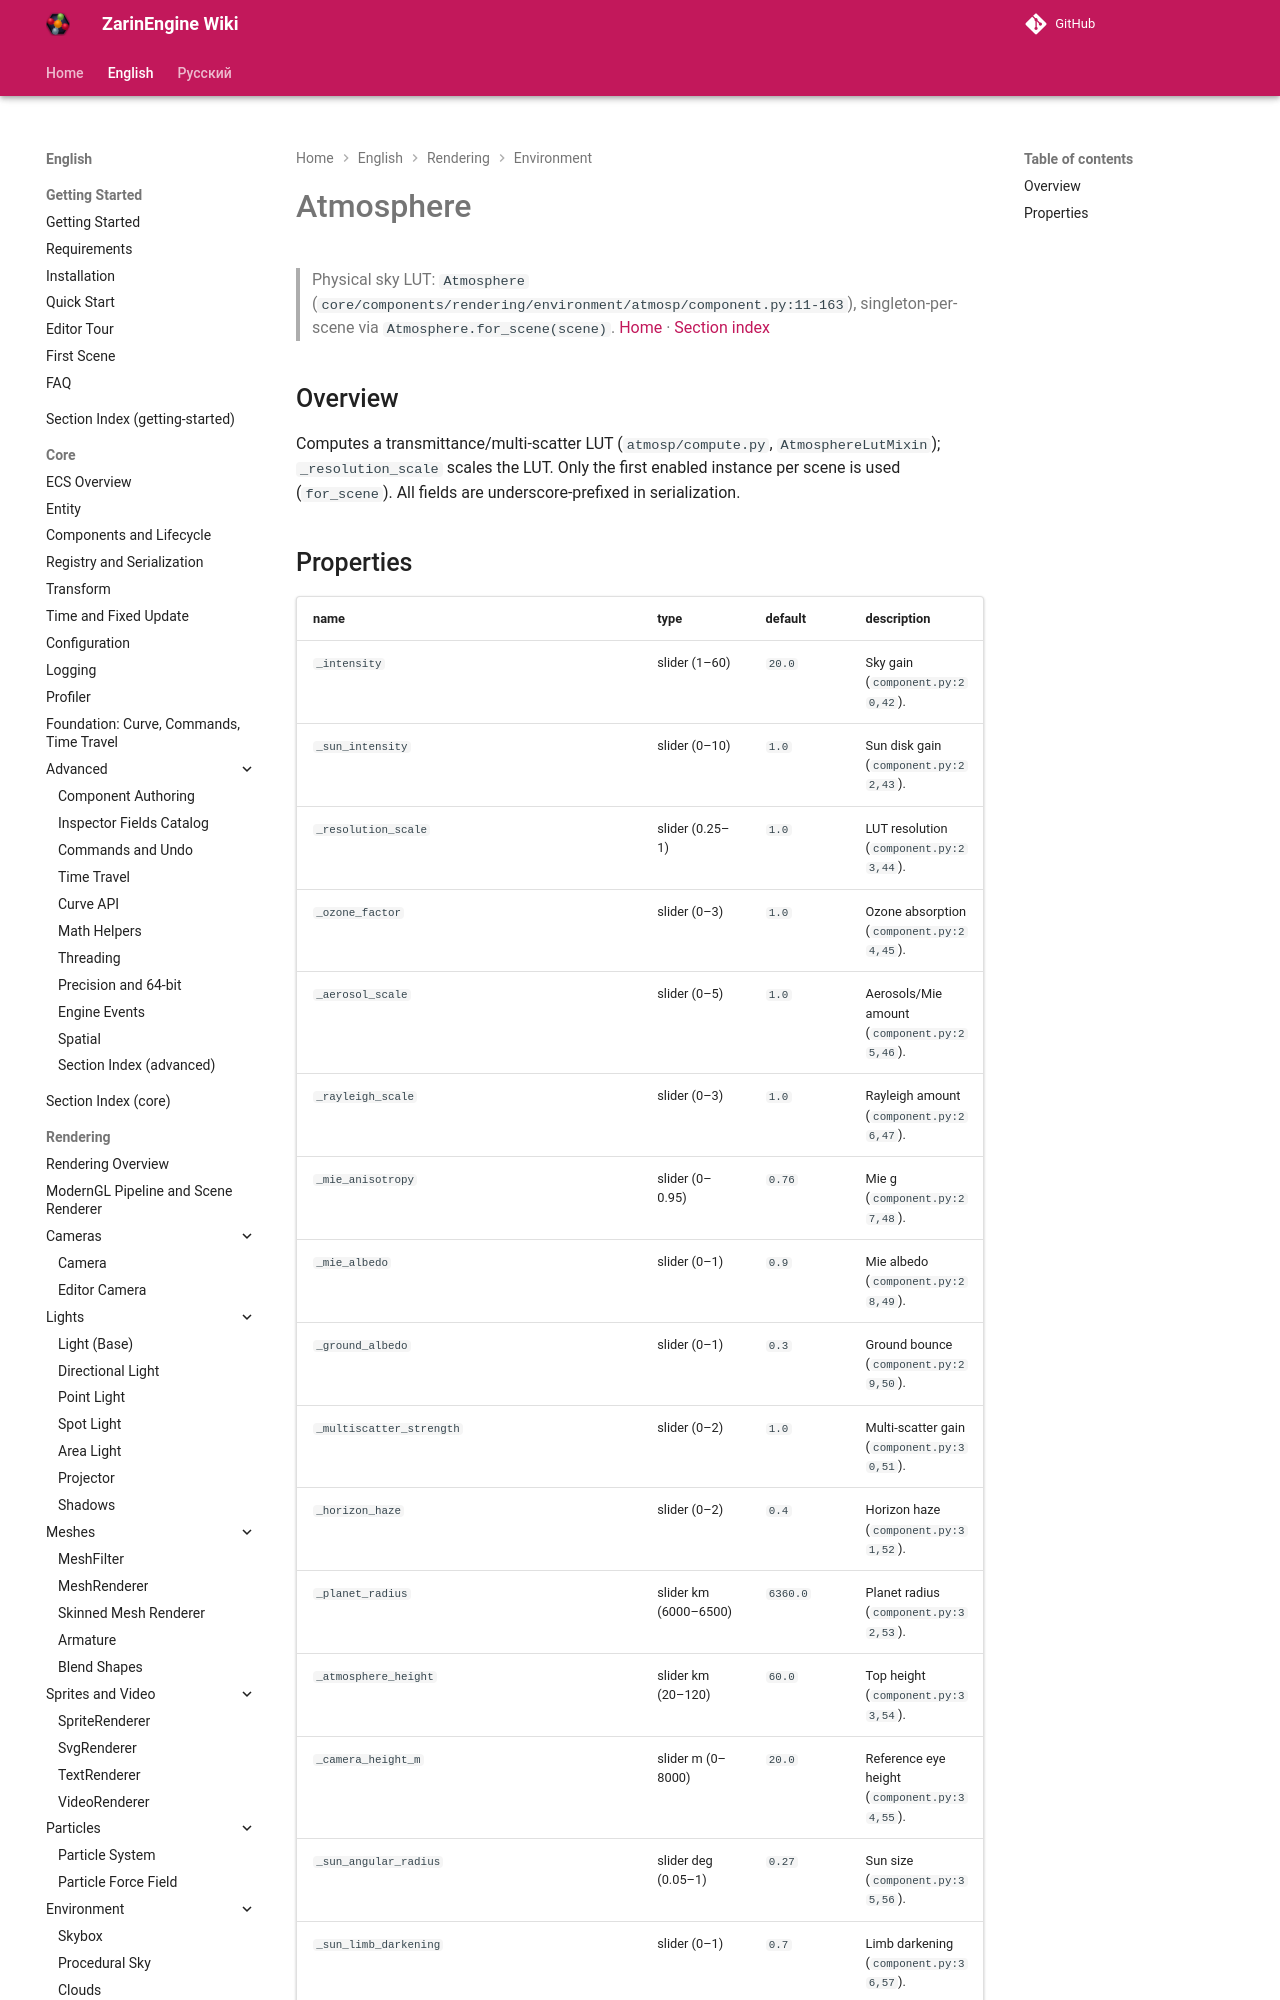

repository: EgorKonstrukt/ZarinEngineWiki · page: en/rendering/atmosphere/index.html · generator: mkdocs

# Atmosphere
> Physical sky LUT: `Atmosphere` (`core/components/rendering/environment/atmosp/component.py:11-163`), singleton-per-scene via `Atmosphere.for_scene(scene)`.
[Home](../../index.md) · [Section index](./_section.md)
## Overview
Computes a transmittance/multi-scatter LUT (`atmosp/compute.py`, `AtmosphereLutMixin`); `_resolution_scale` scales the LUT. Only the first enabled instance per scene is used (`for_scene`). All fields are underscore-prefixed in serialization.
